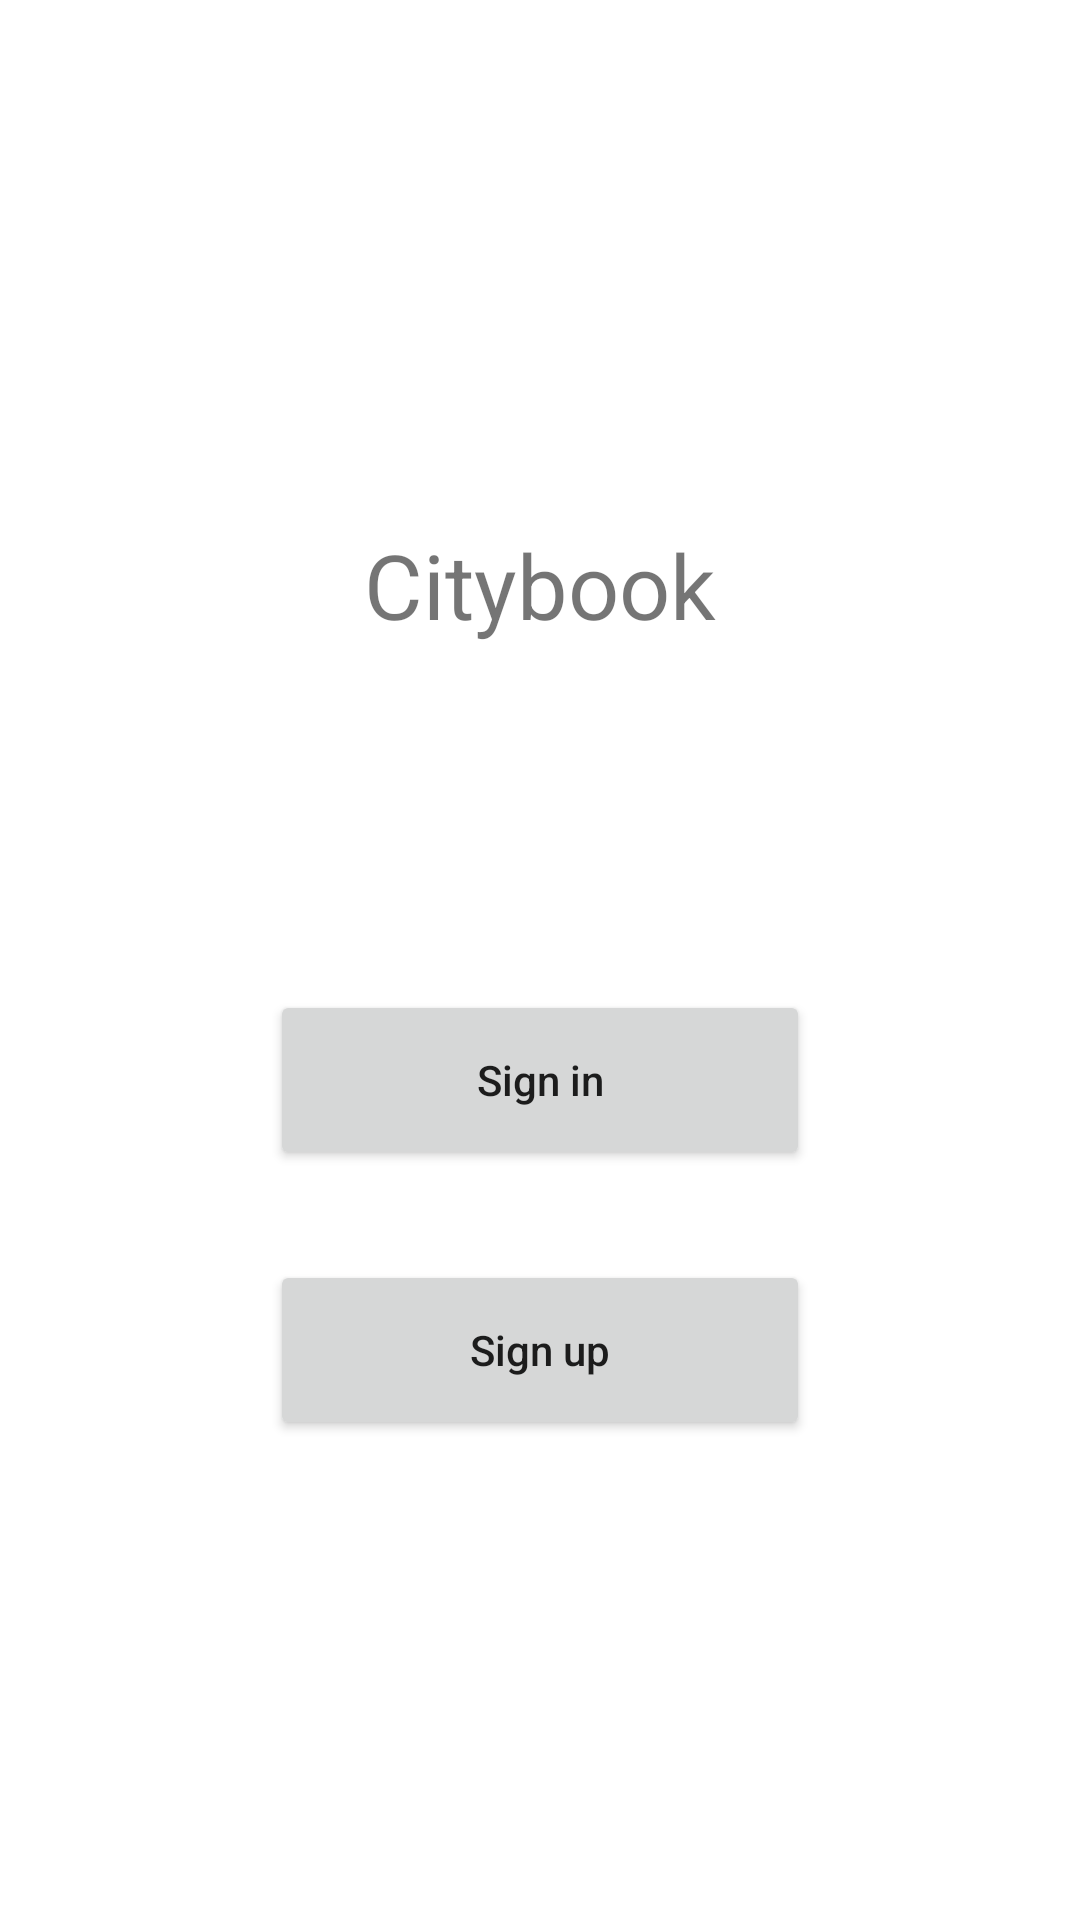

Produce the Android XML layout that renders to this screen, including the resource entries it uses.
<!-- AndroidManifest.xml: application theme Purple -->
<!-- res/layout/activity_login.xml -->
<?xml version="1.0" encoding="utf-8"?>
<androidx.constraintlayout.widget.ConstraintLayout xmlns:android="http://schemas.android.com/apk/res/android"
    xmlns:app="http://schemas.android.com/apk/res-auto"
    xmlns:tools="http://schemas.android.com/tools"
    android:layout_width="match_parent"
    android:layout_height="match_parent"
    tools:context=".LoginActivity">

    <LinearLayout
        android:layout_width="match_parent"
        android:layout_height="match_parent"
        android:gravity="center_horizontal"
        android:orientation="vertical"
        app:layout_constraintStart_toStartOf="parent">

        <LinearLayout
            android:layout_width="300dip"
            android:layout_height="match_parent"

            android:gravity="center_horizontal|center"
            android:orientation="vertical"
            app:layout_constraintStart_toStartOf="parent"
            app:layout_constraintTop_toTopOf="parent">

            <Space
                android:layout_width="match_parent"
                android:layout_height="60dip" />

            <TextView
                android:id="@+id/textViewNN"
                android:layout_width="match_parent"
                android:layout_height="90dip"
                android:gravity="center_vertical|fill_vertical|center"
                android:text="Citybook"
                android:textSize="30sp" />

            <Space
                android:layout_width="50dip"
                android:layout_height="90dip" />

            <Button
                android:id="@+id/id_btn_sign_in"
                android:layout_width="180dip"
                android:layout_height="60dip"
                android:gravity="center"
                android:onClick="btn_sign_in"
                android:text="Sign in"
                android:textAllCaps="false" />

            <Space
                android:layout_width="match_parent"
                android:layout_height="30dip" />

            <Button
                android:id="@+id/id_btn_sign_up"
                android:layout_width="180dip"
                android:layout_height="60dip"
                android:onClick="btn_sign_up"
                android:text="Sign up"
                android:textAllCaps="false" />

            <Space
                android:layout_width="match_parent"
                android:layout_height="70dip" />

        </LinearLayout>
    </LinearLayout>

</androidx.constraintlayout.widget.ConstraintLayout>
<!-- resources referenced by this layout -->
<resources>
  <style name="Purple" parent="Theme.MaterialComponents.DayNight.DarkActionBar">
          
          <item name="colorPrimary">@color/purple_500</item>
          <item name="colorPrimaryVariant">@color/purple_700</item>
          <item name="colorOnPrimary">@color/white</item>
          
          <item name="colorSecondary">@color/teal_200</item>
          <item name="colorSecondaryVariant">@color/teal_700</item>
          <item name="colorOnSecondary">@color/black</item>
          
          <item name="android:statusBarColor">?attr/colorPrimaryVariant</item>
          
      </style>
  <color name="purple_500">#FF6200EE</color>
  <color name="purple_700">#FF3700B3</color>
  <color name="white">#FFFFFFFF</color>
  <color name="teal_200">#FFB8EEF4</color>
  <color name="teal_700">#FF045C67</color>
  <color name="black">#FF000000</color>
</resources>
